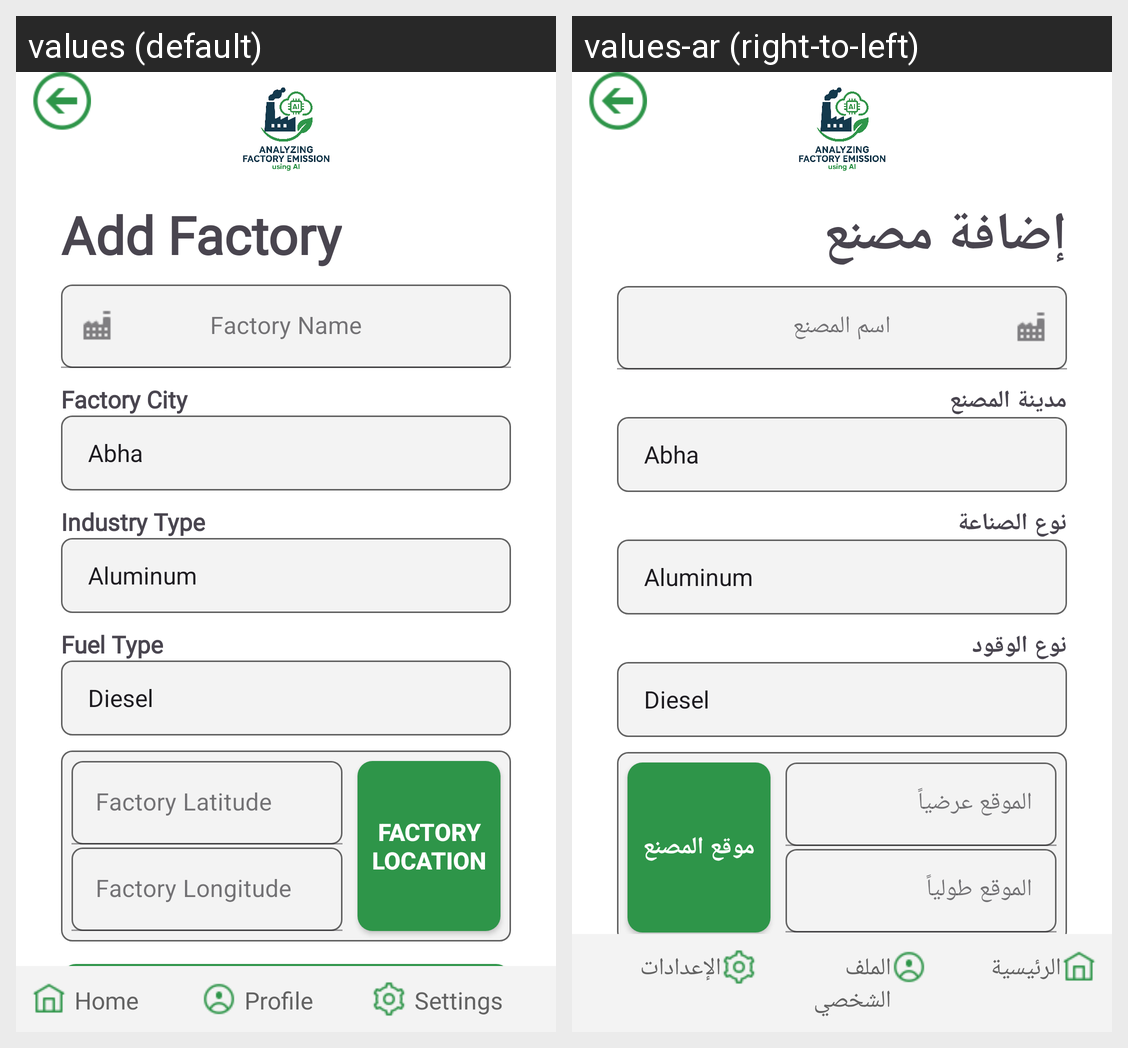

The Android screen above is rendered under two locales of the same app. Produce the string resources it draws, with the default and per-locale values.
Android screen res/layout/activity_add_factory.xml rendered under 2 locales, left to right: values (default), values-ar (right-to-left). Device: Nexus 5 (rendered at 1080×1920; each locale shown at half size, 540×960, under a caption strip naming it); theme Theme.Factory_Emission.
Strings drawn on this screen, with the default value and each locale's value (text and hints the layout hard-codes, and strings that could not be matched under every locale, appear in the picture but are not listed):

add_factory
  values: Add Factory
  values-ar: إضافة مصنع

factory_name
  values: Factory Name
  values-ar: اسم المصنع

factory_city
  values: Factory City
  values-ar: مدينة المصنع

industry_type
  values: Industry Type
  values-ar: نوع الصناعة

factory_fuel
  values: Fuel Type
  values-ar: نوع الوقود

factory_latitude
  values: Factory Latitude
  values-ar: الموقع عرضياً

factory_longitude
  values: Factory Longitude
  values-ar: الموقع طولياً

factory_location
  values: Factory Location
  values-ar: موقع المصنع

home
  values: Home
  values-ar: الرئيسية

profile
  values: Profile
  values-ar: الملف الشخصي

settings
  values: Settings
  values-ar: الإعدادات
